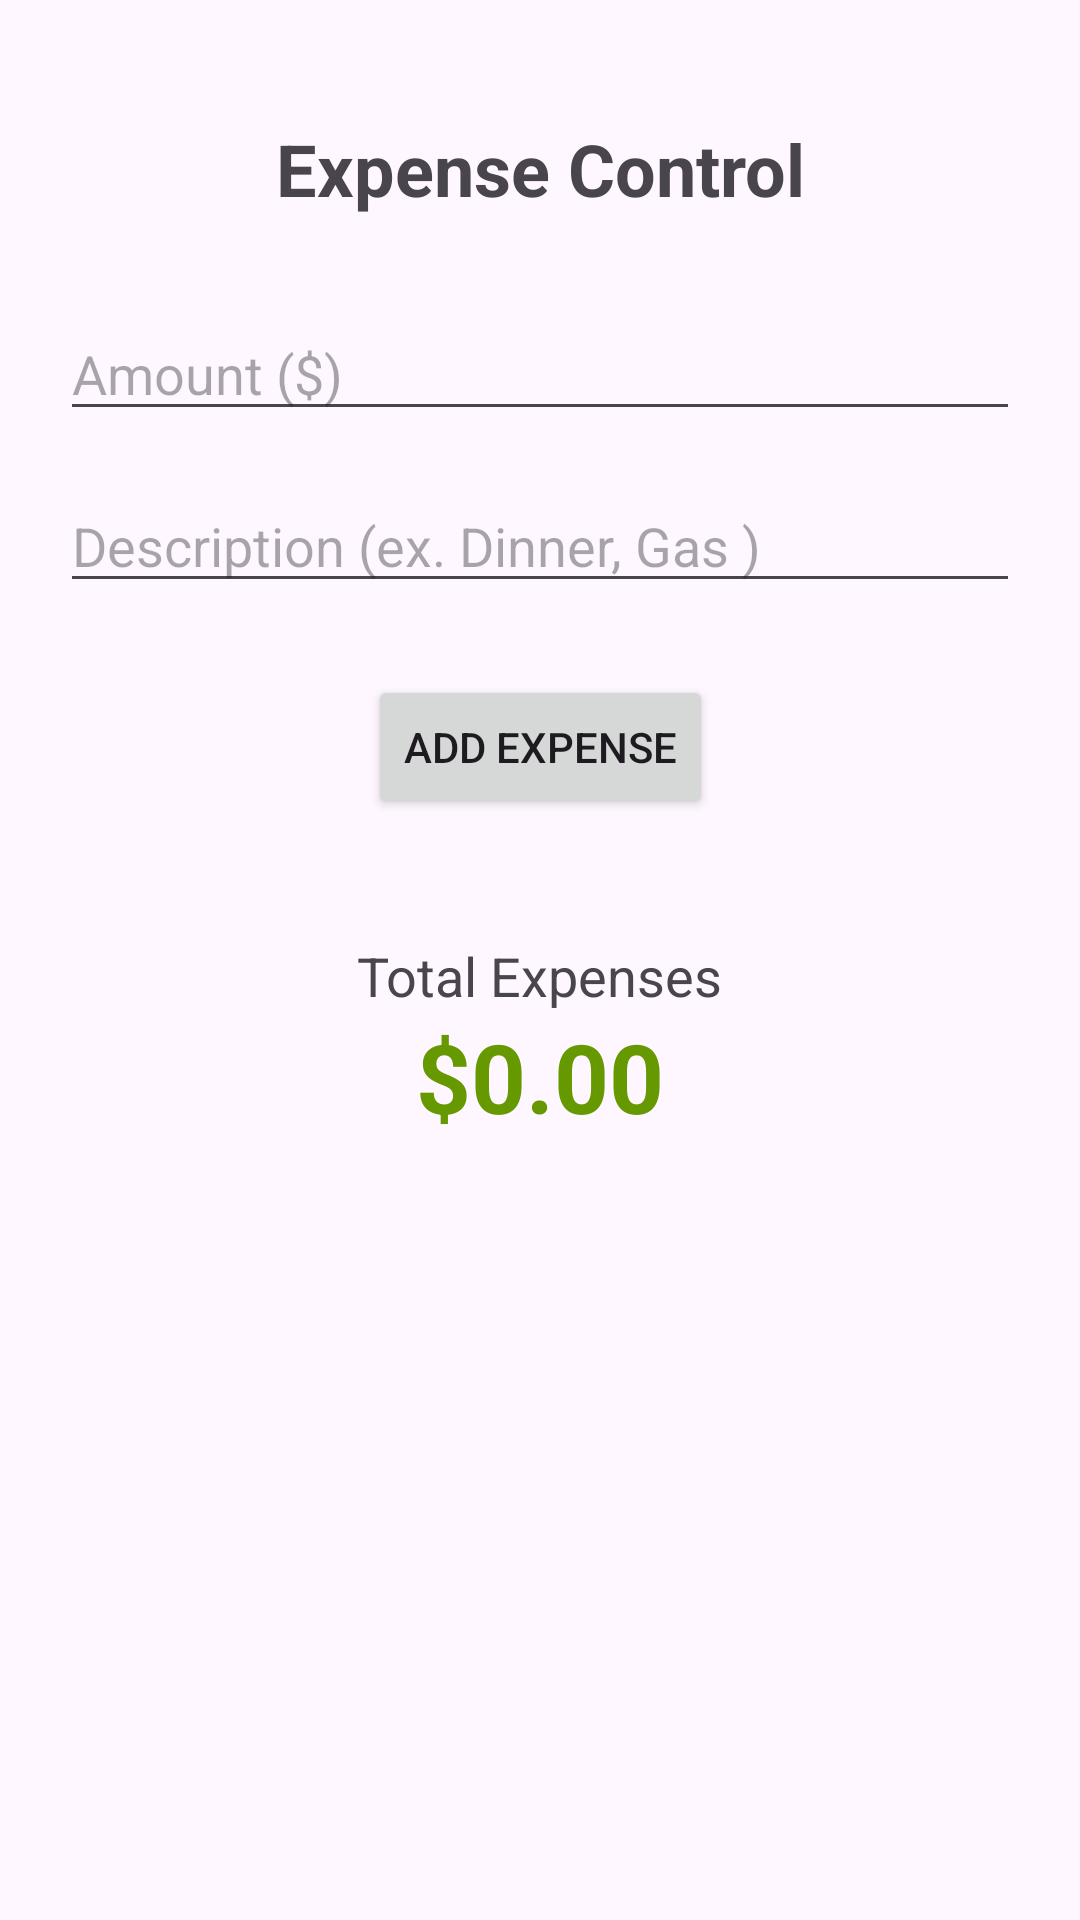

Layout XML and referenced resources for this Android screen:
<!-- AndroidManifest.xml: application theme Theme.ExpenseCounter -->
<!-- res/layout/activity_expense_counter.xml -->
<?xml version="1.0" encoding="utf-8"?>
<androidx.constraintlayout.widget.ConstraintLayout xmlns:android="http://schemas.android.com/apk/res/android"
    xmlns:app="http://schemas.android.com/apk/res-auto"
    xmlns:tools="http://schemas.android.com/tools"
    android:id="@+id/main"
    android:layout_width="match_parent"
    android:layout_height="match_parent"
    android:padding="20dp"
    tools:context=".ExpenseCounter">

    <TextView
        android:id="@+id/textViewTitle"
        android:layout_width="wrap_content"
        android:layout_height="wrap_content"
        android:layout_marginTop="20dp"
        android:text="Expense Control"
        android:textSize="24sp"
        android:textStyle="bold"
        app:layout_constraintEnd_toEndOf="parent"
        app:layout_constraintStart_toStartOf="parent"
        app:layout_constraintTop_toTopOf="parent" />

    <EditText
        android:id="@+id/editTextAmount"
        android:layout_width="0dp"
        android:layout_height="wrap_content"
        android:layout_marginTop="30dp"
        android:hint="Amount ($)"
        android:inputType="numberDecimal"
        app:layout_constraintEnd_toEndOf="parent"
        app:layout_constraintStart_toStartOf="parent"
        app:layout_constraintTop_toBottomOf="@id/textViewTitle" />

    <EditText
        android:id="@+id/editTextDescription"
        android:layout_width="0dp"
        android:layout_height="wrap_content"
        android:layout_marginTop="16dp"
        android:hint="Description (ex. Dinner, Gas )"
        android:inputType="text"
        app:layout_constraintEnd_toEndOf="parent"
        app:layout_constraintStart_toStartOf="parent"
        app:layout_constraintTop_toBottomOf="@id/editTextAmount" />

    <Button
        android:id="@+id/buttonAdd"
        android:layout_width="wrap_content"
        android:layout_height="wrap_content"
        android:layout_marginTop="24dp"
        android:text="Add Expense"
        app:layout_constraintEnd_toEndOf="parent"
        app:layout_constraintStart_toStartOf="parent"
        app:layout_constraintTop_toBottomOf="@id/editTextDescription" />

    <TextView
        android:id="@+id/textViewTotalLabel"
        android:layout_width="wrap_content"
        android:layout_height="wrap_content"
        android:layout_marginTop="40dp"
        android:text="Total Expenses"
        android:textSize="18sp"
        app:layout_constraintEnd_toEndOf="parent"
        app:layout_constraintStart_toStartOf="parent"
        app:layout_constraintTop_toBottomOf="@id/buttonAdd" />

    <TextView
        android:id="@+id/textViewTotal"
        android:layout_width="wrap_content"
        android:layout_height="wrap_content"
        android:text="$0.00"
        android:textSize="32sp"
        android:textColor="@android:color/holo_green_dark"
        android:textStyle="bold"
        app:layout_constraintTop_toBottomOf="@id/textViewTotalLabel"
        app:layout_constraintStart_toStartOf="parent"
        app:layout_constraintEnd_toEndOf="parent" />

</androidx.constraintlayout.widget.ConstraintLayout>
<!-- resources referenced by this layout -->
<resources>
  <style name="Theme.ExpenseCounter" parent="Base.Theme.ExpenseCounter" />
  <style name="Base.Theme.ExpenseCounter" parent="Theme.Material3.DayNight.NoActionBar">
          
          
      </style>
</resources>
